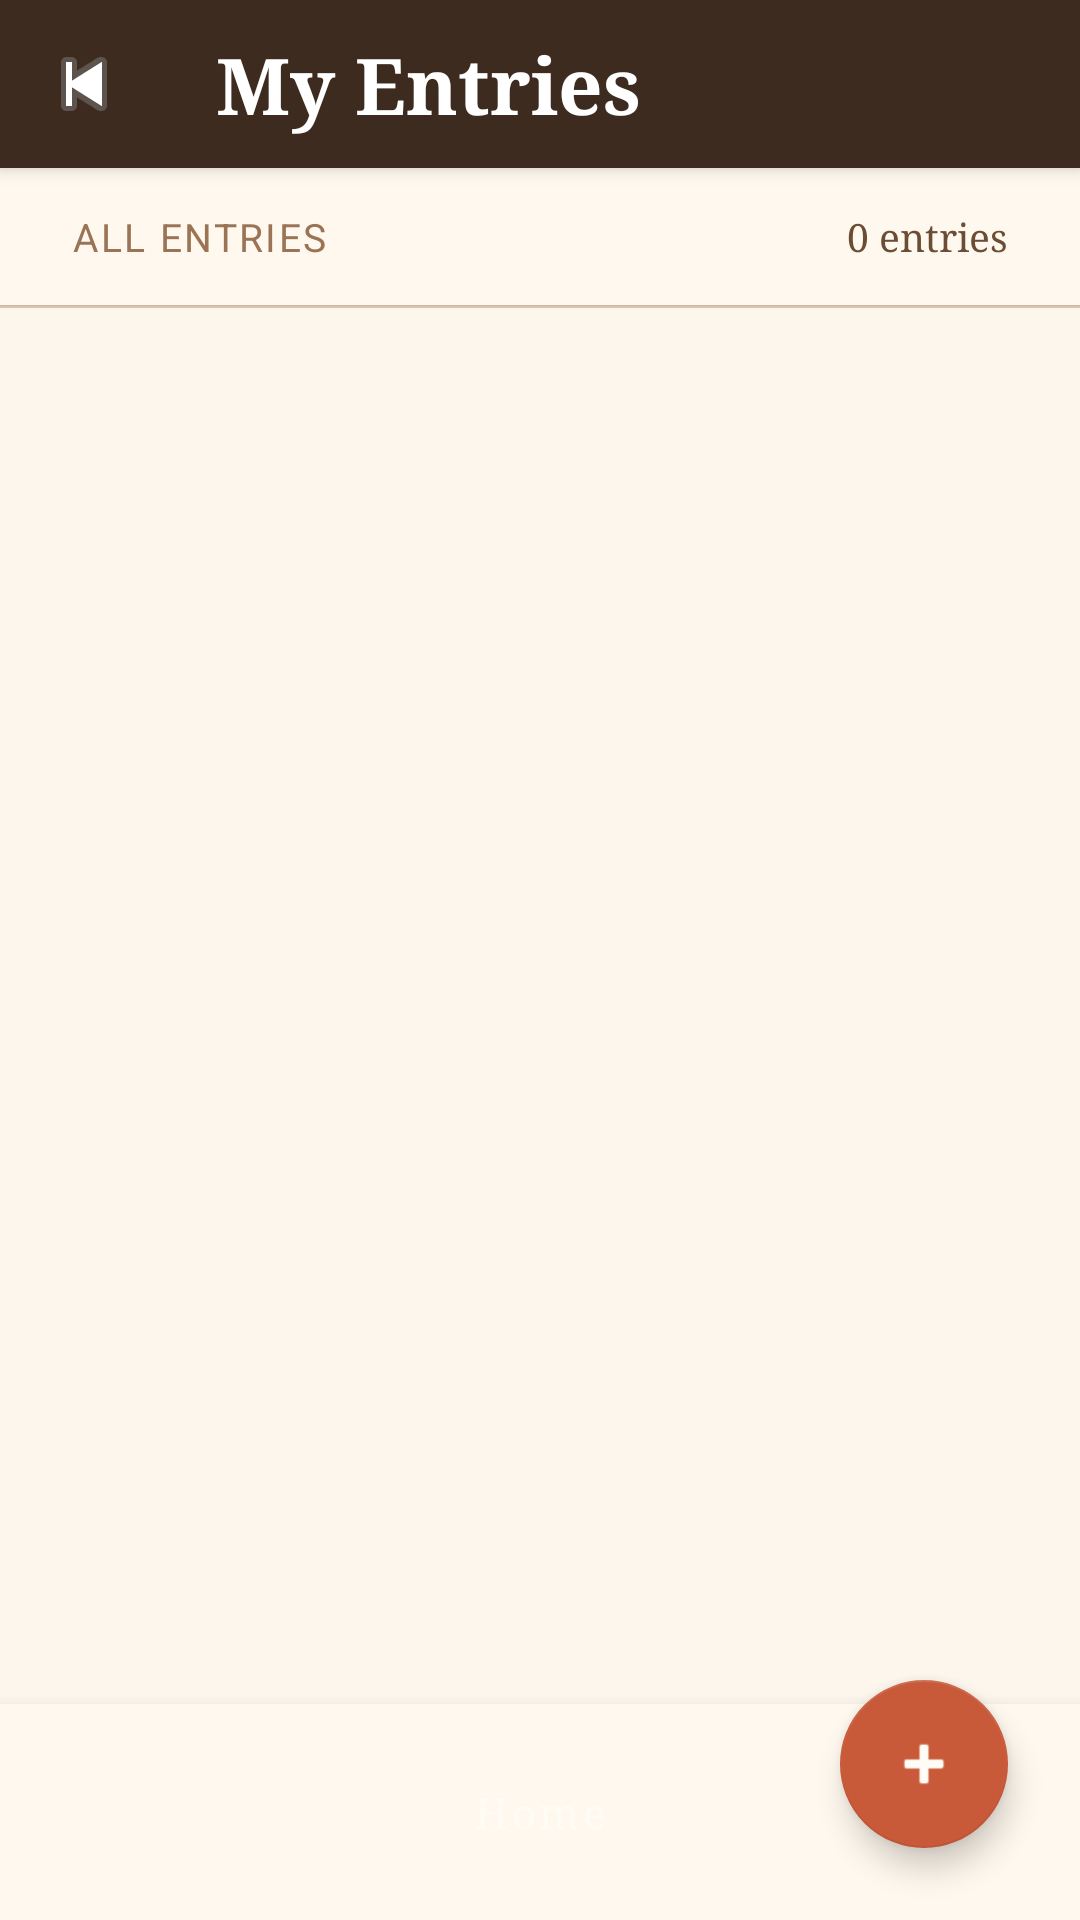

Produce the Android XML layout that renders to this screen, including the resource entries it uses.
<!-- AndroidManifest.xml: application theme Theme.Gunluk -->
<!-- res/layout/activity_entry_list.xml -->
<?xml version="1.0" encoding="utf-8"?>
<androidx.coordinatorlayout.widget.CoordinatorLayout
    xmlns:android="http://schemas.android.com/apk/res/android"
    xmlns:app="http://schemas.android.com/apk/res-auto"
    android:layout_width="match_parent"
    android:layout_height="match_parent"
    android:background="?android:attr/windowBackground"
    android:fitsSystemWindows="true">

    <com.google.android.material.appbar.AppBarLayout
        android:layout_width="match_parent"
        android:layout_height="wrap_content"
        android:theme="@style/ThemeOverlay.AppCompat.Dark.ActionBar"
        app:elevation="4dp">

        <androidx.appcompat.widget.Toolbar
            android:id="@+id/toolbar"
            style="@style/Gunluk.Toolbar"
            android:layout_width="match_parent"
            android:layout_height="?attr/actionBarSize"
            app:title="@string/entry_list_title"
            app:navigationIcon="@android:drawable/ic_media_previous"
            app:navigationContentDescription="@string/desc_back" />

    </com.google.android.material.appbar.AppBarLayout>

    <LinearLayout
        android:layout_width="match_parent"
        android:layout_height="match_parent"
        android:orientation="vertical"
        app:layout_behavior="@string/appbar_scrolling_view_behavior">

        <LinearLayout
            android:layout_width="match_parent"
            android:layout_height="wrap_content"
            android:background="@color/surface"
            android:orientation="horizontal"
            android:gravity="center_vertical"
            android:paddingHorizontal="24dp"
            android:paddingVertical="14dp"
            android:elevation="1dp">

            <TextView
                android:id="@+id/tv_entry_count_label"
                android:layout_width="0dp"
                android:layout_height="wrap_content"
                android:layout_weight="1"
                android:text="@string/main_all_entries"
                android:textSize="13sp"
                android:fontFamily="sans-serif"
                android:textColor="?android:attr/textColorSecondary"
                android:letterSpacing="0.06"
                android:textAllCaps="true" />

            <TextView
                android:id="@+id/tv_entry_count"
                android:layout_width="wrap_content"
                android:layout_height="wrap_content"
                android:text="@string/entry_count_zero"
                android:textSize="13sp"
                android:fontFamily="serif"
                android:textColor="@color/ink_medium" />

        </LinearLayout>

        <View
            android:layout_width="match_parent"
            android:layout_height="1dp"
            android:background="@color/divider" />

        <LinearLayout
            android:id="@+id/layout_empty"
            android:layout_width="match_parent"
            android:layout_height="0dp"
            android:layout_weight="1"
            android:orientation="vertical"
            android:gravity="center"
            android:visibility="gone"
            android:paddingHorizontal="40dp">

            <ImageView
                android:layout_width="80dp"
                android:layout_height="80dp"
                android:src="@android:drawable/ic_menu_agenda"
                app:tint="@color/parchment_dark"
                android:contentDescription="@string/desc_empty" />

            <TextView
                android:layout_width="wrap_content"
                android:layout_height="wrap_content"
                android:layout_marginTop="20dp"
                android:text="@string/entry_list_empty"
                android:textSize="16sp"
                android:fontFamily="serif"
                android:textStyle="italic"
                android:textColor="?android:attr/textColorSecondary"
                android:gravity="center"
                android:lineSpacingMultiplier="1.4" />
        </LinearLayout>

        <androidx.recyclerview.widget.RecyclerView
            android:id="@+id/recycler_entries"
            android:layout_width="match_parent"
            android:layout_height="0dp"
            android:layout_weight="1"
            android:paddingHorizontal="16dp"
            android:paddingTop="12dp"
            android:paddingBottom="80dp"
            android:clipToPadding="false"
            android:scrollbars="none" />

        <LinearLayout
            android:layout_width="match_parent"
            android:layout_height="wrap_content"
            android:orientation="horizontal"
            android:gravity="center"
            android:background="@color/surface"
            android:paddingVertical="12dp"
            android:elevation="8dp">

            <Button
                android:id="@+id/btn_home"
                style="@style/Gunluk.Button.Home"
                android:layout_width="wrap_content"
                android:layout_height="wrap_content"
                android:text="@string/btn_home"
                android:textAllCaps="false" />
        </LinearLayout>

    </LinearLayout>

    <com.google.android.material.floatingactionbutton.FloatingActionButton
        android:id="@+id/fab_new_entry"
        android:layout_width="wrap_content"
        android:layout_height="wrap_content"
        android:layout_gravity="bottom|end"
        android:layout_margin="24dp"
        android:src="@android:drawable/ic_input_add"
        app:backgroundTint="?attr/colorSecondary"
        app:tint="@color/warm_white"
        android:contentDescription="@string/desc_add_new_entry" />

</androidx.coordinatorlayout.widget.CoordinatorLayout>
<!-- resources referenced by this layout -->
<resources>
  <color name="divider">#E0CCB0</color>
  <color name="ink_medium">#6B4C35</color>
  <color name="parchment_dark">#E8D4A8</color>
  <color name="surface">#FFF8EE</color>
  <color name="warm_white">#FFFCF5</color>
  <string name="appbar_scrolling_view_behavior" translatable="false">com.google.android.material.appbar.AppBarLayout$ScrollingViewBehavior</string>
  <string name="btn_home">Home</string>
  <string name="desc_add_new_entry">Add New Entry</string>
  <string name="desc_back">Back</string>
  <string name="desc_empty">Empty</string>
  <string name="entry_count_zero">0 entries</string>
  <string name="entry_list_empty">No entries yet.\nAdd your first one!</string>
  <string name="entry_list_title">My Entries</string>
  <string name="main_all_entries">All Entries</string>
  <style name="Gunluk.Button.Home">
          <item name="android:backgroundTint">@color/ink_black</item>
          <item name="android:textColor">@color/warm_white</item>
          <item name="iconTint">@color/warm_white</item>
      </style>
  <style name="Gunluk.Toolbar" parent="Widget.AppCompat.Toolbar">
          <item name="android:background">@color/ink_brown</item>
          <item name="titleTextAppearance">@style/Gunluk.Text.Heading</item>
          <item name="android:theme">@style/ThemeOverlay.AppCompat.Dark.ActionBar</item>
          <item name="popupTheme">@style/ThemeOverlay.AppCompat.Light</item>
      </style>
  <style name="Theme.Gunluk" parent="Theme.MaterialComponents.Light.NoActionBar">
          <item name="colorPrimary">@color/ink_brown</item>
          <item name="colorPrimaryDark">@color/ink_black</item>
          <item name="colorAccent">@color/accent_terracotta</item>
          <item name="colorSecondary">@color/accent_terracotta</item>
          <item name="colorSurface">@color/card_bg</item>
          <item name="colorOnSurface">@color/ink_black</item>
          <item name="android:textColorPrimary">@color/ink_black</item>
          <item name="android:textColorSecondary">@color/ink_light</item>
          <item name="android:windowBackground">@color/cream_bg</item>
          <item name="android:fontFamily">serif</item>
          <item name="android:statusBarColor">@color/ink_black</item>
          <item name="editTextStyle">@style/Gunluk.EditText</item>
      </style>
  <color name="ink_black">#1C1410</color>
  <color name="ink_brown">#3D2B1F</color>
  <style name="Gunluk.Text.Heading">
          <item name="android:textSize">26sp</item>
          <item name="android:textStyle">bold</item>
      </style>
  <color name="accent_terracotta">#C85A3A</color>
  <color name="card_bg">#FFFEF8</color>
  <color name="ink_light">#9B7355</color>
  <color name="cream_bg">#FDF6EC</color>
  <style name="Gunluk.EditText" parent="Widget.AppCompat.EditText">
          <item name="android:background">@android:color/transparent</item>
          <item name="android:textColor">@color/ink_brown</item>
          <item name="android:textColorHint">@color/hint_text</item>
          <item name="android:fontFamily">serif</item>
          <item name="android:textSize">16sp</item>
          <item name="android:paddingTop">10dp</item>
          <item name="android:paddingBottom">10dp</item>
      </style>
  <color name="hint_text">#BBA080</color>
</resources>
